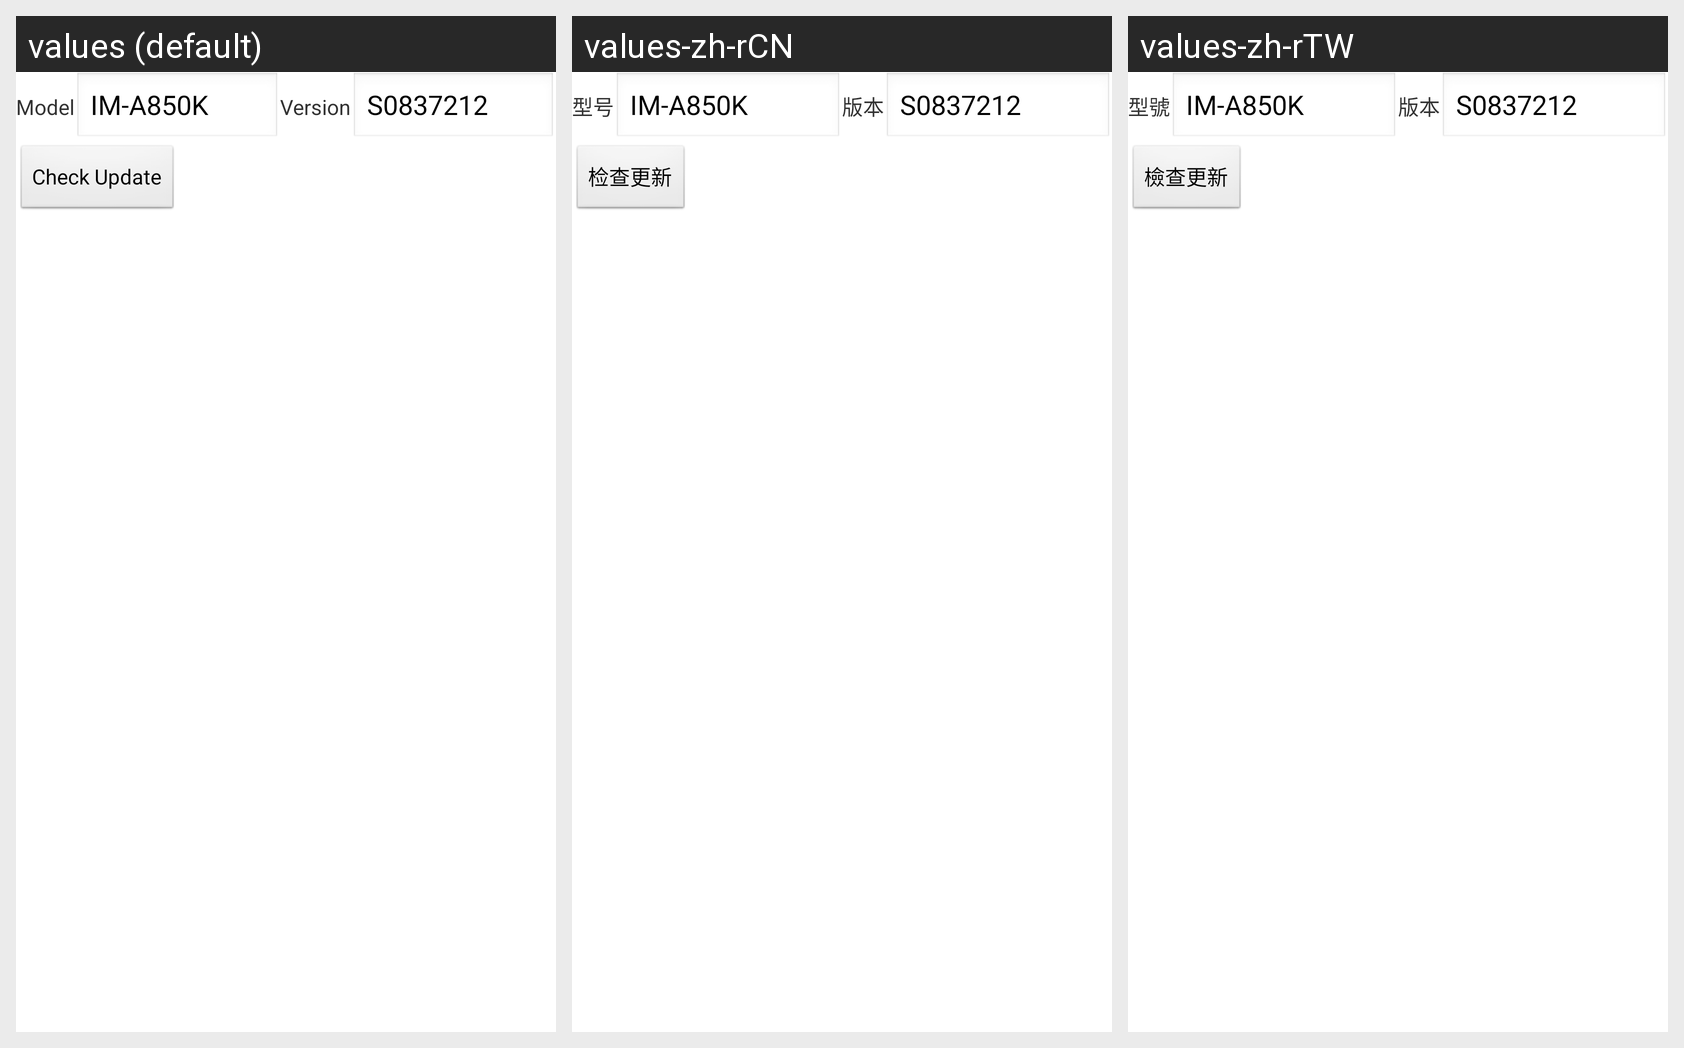

For this localized Android screen grid, give each drawn string resource with its value in every locale shown.
Android screen res/layout/ota_fragment.xml rendered under 3 locales, left to right: values (default), values-zh-rCN, values-zh-rTW. Device: Nexus 5 (rendered at 1080×1920; each locale shown at half size, 540×960, under a caption strip naming it); theme AppTheme.
Strings drawn on this screen, with the default value and each locale's value (text and hints the layout hard-codes, and strings that could not be matched under every locale, appear in the picture but are not listed):

txt_Model
  values: Model
  values-zh-rCN: 型号
  values-zh-rTW: 型號

txt_Version
  values: Version
  values-zh-rCN: 版本
  values-zh-rTW: 版本

check_update
  values: Check Update
  values-zh-rCN: 检查更新
  values-zh-rTW: 檢查更新
